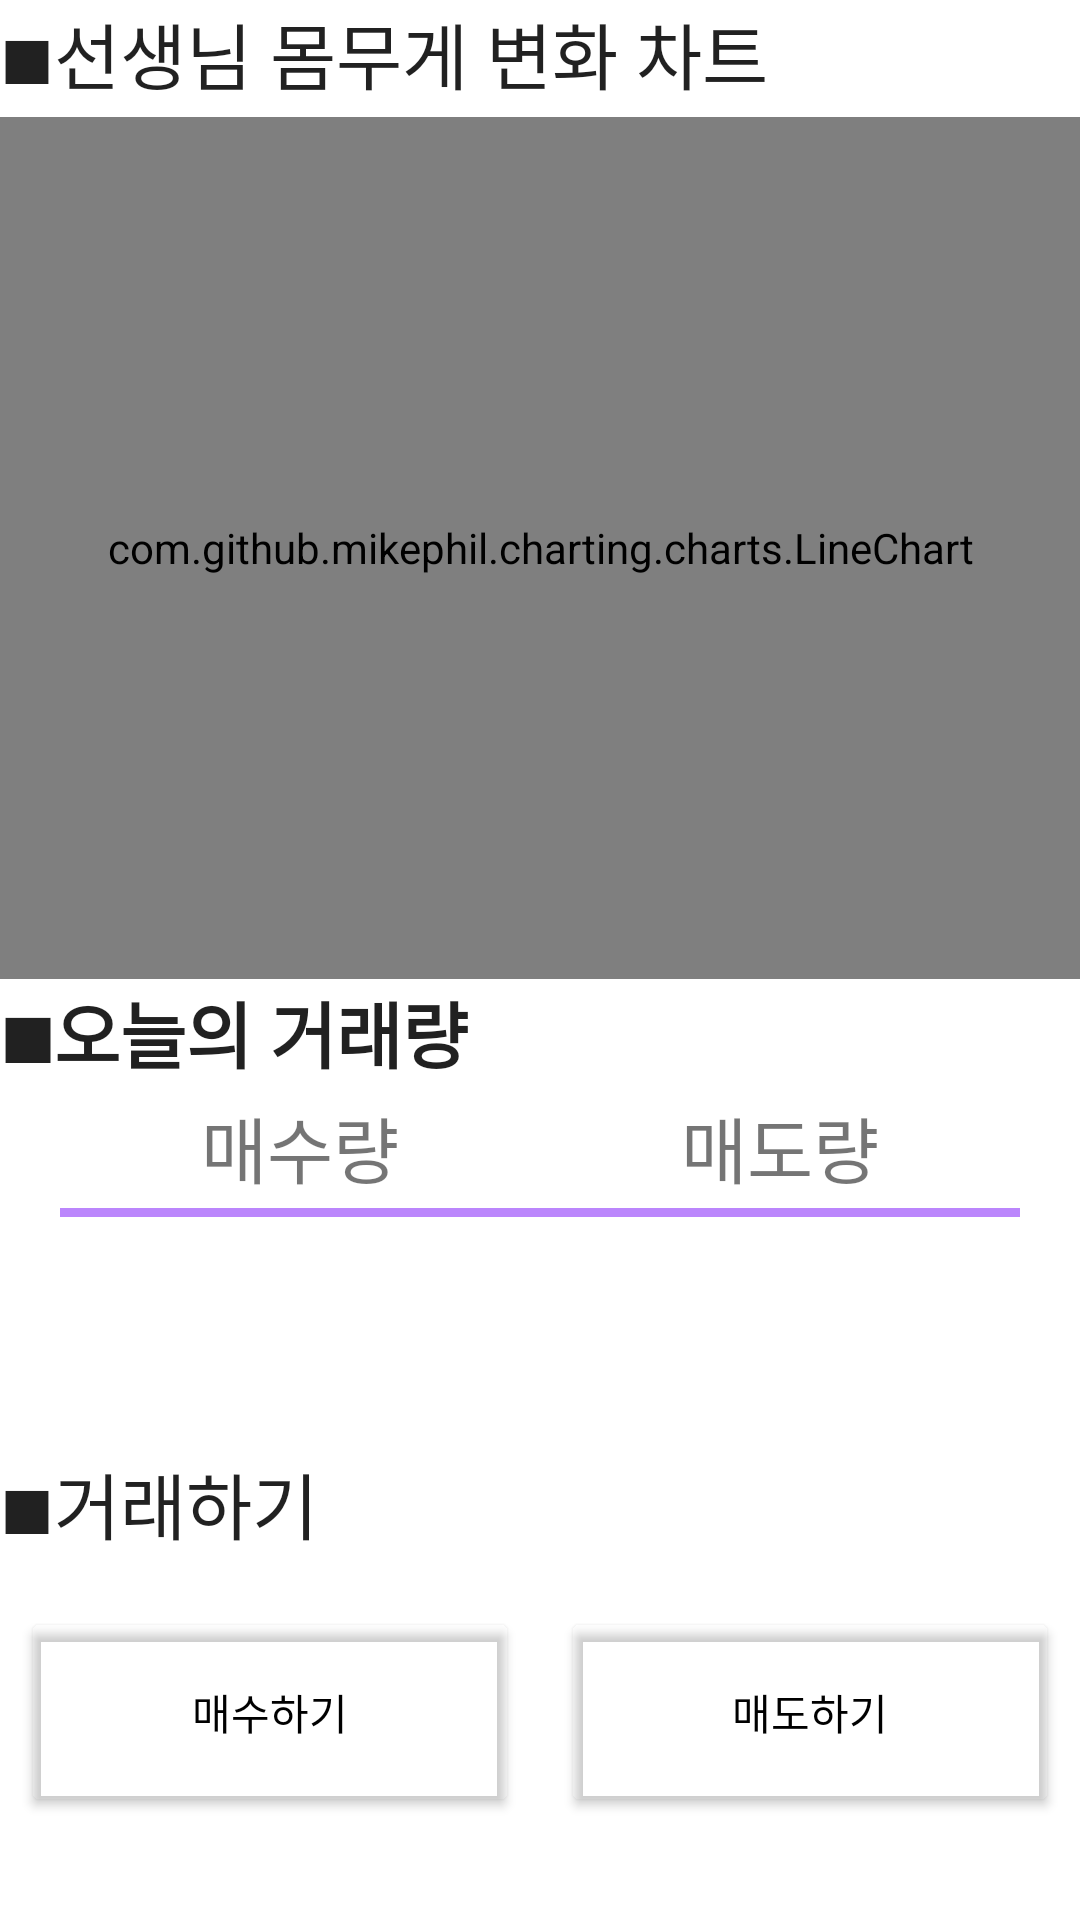

Reconstruct the res/layout file that produces this screen, plus the resources it refers to.
<!-- AndroidManifest.xml: application theme Theme.SDSChild -->
<!-- res/layout/fragment_invest__frag0.xml -->
<?xml version="1.0" encoding="utf-8"?>
<LinearLayout xmlns:android="http://schemas.android.com/apk/res/android"

    xmlns:app="http://schemas.android.com/apk/res-auto"
    xmlns:tools="http://schemas.android.com/tools"
    android:layout_width="match_parent"
    android:layout_height="match_parent"
    android:layout_weight="5"
    android:orientation="vertical">

    
    <LinearLayout
        android:layout_width="match_parent"
        android:layout_height="match_parent"
        android:layout_weight="1.3"
        android:orientation="vertical"
        tools:context=".MainActivity">

        <TextView
            android:id="@+id/textView"
            android:layout_width="match_parent"
            android:layout_height="39dp"
            android:text="■선생님 몸무게 변화 차트"
            android:textAppearance="@style/TextAppearance.AppCompat.Body2"
            android:textSize="24sp" />

        <com.github.mikephil.charting.charts.LineChart
            android:id="@+id/linechart"
            android:layout_width="match_parent"
            android:layout_height="match_parent" />
    </LinearLayout>
    

    <LinearLayout
        android:layout_width="match_parent"
        android:layout_height="match_parent"
        android:layout_weight="2"
        android:orientation="vertical">

        <TextView
            android:id="@+id/textView13"
            android:layout_width="match_parent"
            android:layout_height="wrap_content"
            android:text="■오늘의 거래량"
            android:textAppearance="@style/TextAppearance.AppCompat.Body2"
            android:textSize="24sp"
            android:textStyle="bold" />

        <TableLayout
            android:layout_width="match_parent"
            android:layout_height="match_parent"
            android:layout_marginHorizontal="20dp">

            <TableRow
                android:layout_width="match_parent"
                android:layout_height="match_parent"
                android:background="@color/purple_200">

                <TextView
                    android:id="@+id/textView9"
                    android:layout_width="wrap_content"
                    android:layout_height="41dp"
                    android:layout_marginBottom="3dp"
                    android:layout_weight="1"
                    android:background="#FFFFFFFF"
                    android:gravity="center"
                    android:text="매수량"
                    android:textSize="24sp"

                    />

                <TextView
                    android:id="@+id/textView7"
                    android:layout_width="wrap_content"
                    android:layout_height="match_parent"
                    android:layout_marginBottom="3dp"
                    android:layout_weight="1"
                    android:background="#FFFFFFFF"
                    android:gravity="center"
                    android:text="매도량"
                    android:textSize="24sp" />
            </TableRow>

            <TableRow
                android:layout_width="match_parent"
                android:layout_height="match_parent">

                <TextView
                    android:id="@+id/day_amount_bought_text"
                    android:layout_width="wrap_content"
                    android:layout_height="wrap_content"
                    android:layout_weight="1"
                    android:gravity="center"
                    android:textSize="18sp" />

                <TextView
                    android:id="@+id/day_amount_sold_text"
                    android:layout_width="wrap_content"
                    android:layout_height="wrap_content"
                    android:layout_weight="1"
                    android:gravity="center"
                    android:textSize="18sp" />
            </TableRow>

        </TableLayout>
    </LinearLayout>

    <LinearLayout
        android:layout_width="match_parent"
        android:layout_height="match_parent"
        android:layout_gravity="center_vertical"
        android:layout_weight="2"
        android:orientation="vertical">

        <TextView
            android:id="@+id/textView14"
            android:layout_width="match_parent"
            android:layout_height="wrap_content"
            android:layout_weight="3"
            android:text="■거래하기"
            android:textAppearance="@style/TextAppearance.AppCompat.Body2"
            android:textSize="24sp" />

        <LinearLayout
            android:layout_width="match_parent"
            android:layout_height="wrap_content"
            android:layout_weight="3"
            android:orientation="horizontal">

            <Button
                android:textColor="@android:color/black"
                android:backgroundTint="@android:color/transparent"
                android:id="@+id/purchaseBtn"
                android:layout_width="wrap_content"
                android:layout_height="70dp"
                android:layout_marginHorizontal="7dp"
                android:layout_weight="1"
                android:text="매수하기" />

            <Button
                android:textColor="@android:color/black"
                android:backgroundTint="@android:color/transparent"
                android:id="@+id/sellBtn"
                android:layout_width="wrap_content"
                android:layout_height="70dp"
                android:layout_marginHorizontal="7dp"
                android:layout_weight="1"
                android:text="매도하기" />
        </LinearLayout>

        <LinearLayout
            android:layout_width="wrap_content"
            android:layout_height="wrap_content"
            android:layout_gravity="center"
            android:layout_weight="3"
            android:orientation="horizontal">

            <Button
                android:visibility="gone"
                android:id="@+id/sampleBtn"
                android:layout_width="235dp"
                android:layout_height="wrap_content"
                android:layout_weight="1"
                android:gravity="center"
                android:text="Button" />
        </LinearLayout>

    </LinearLayout>
</LinearLayout>
<!-- resources referenced by this layout -->
<resources>
  <style name="Theme.SDSChild" parent="Theme.MaterialComponents.DayNight.DarkActionBar">
          
          <item name="colorPrimary">@color/purple_500</item>
          <item name="colorPrimaryVariant">@color/purple_700</item>
          <item name="colorOnPrimary">@color/white</item>
          
          <item name="colorSecondary">@color/teal_200</item>
          <item name="colorSecondaryVariant">@color/teal_700</item>
          <item name="colorOnSecondary">@color/black</item>
          
          <item name="android:statusBarColor" tools:targetApi="l">?attr/colorPrimaryVariant</item>
          
      </style>
  <!-- not gathered from this repository: default colours our renderer supplied (Android Studio template values) -->
  <color name="purple_200">#FFBB86FC</color>
  <color name="purple_500">#FF6200EE</color>
  <color name="purple_700">#FF3700B3</color>
  <color name="teal_200">#FF03DAC5</color>
  <color name="teal_700">#FF018786</color>
  <color name="black">#FF000000</color>
  <color name="white">#FFFFFFFF</color>
</resources>
